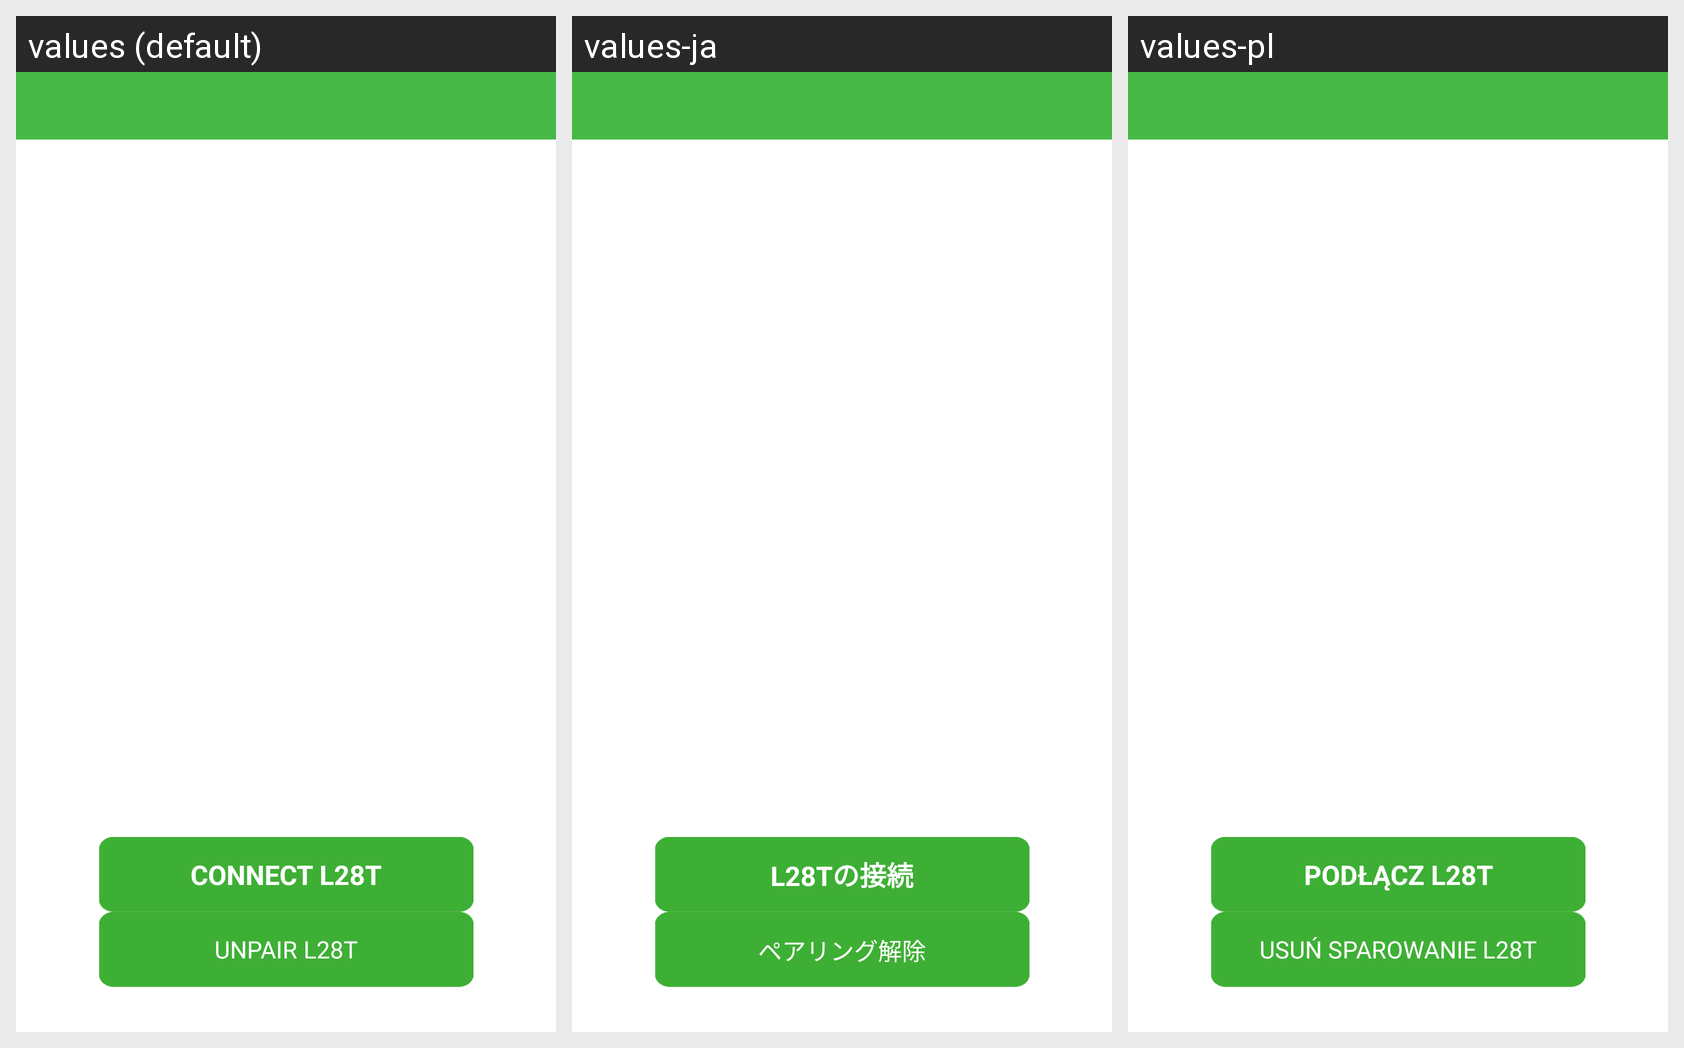

Here is an Android app screen in its default locale and in the app's own translations. Write out the translated-string differences for the strings that appear on this screen.
Android screen res/layout/set_up_device_view.xml rendered under 3 locales, left to right: values (default), values-ja, values-pl. Device: Nexus 5 (rendered at 1080×1920; each locale shown at half size, 540×960, under a caption strip naming it); theme android:Theme.Light.NoTitleBar.
Other locales in the repository, not shown: values-de, values-es, values-fr, values-it, values-nl, values-pt, values-ru, values-zh-rCN, values-zh-rTW.
Strings drawn on this screen, with the default value and each locale's value (text and hints the layout hard-codes, and strings that could not be matched under every locale, appear in the picture but are not listed):

setting_connet_zecircle
  values: CONNECT L28T
  values-ja: L28Tの接続
  values-pl: PODŁĄCZ L28T

binding_unpair
  values: UNPAIR L28T
  values-ja: ペアリング解除
  values-pl: USUŃ SPAROWANIE L28T
